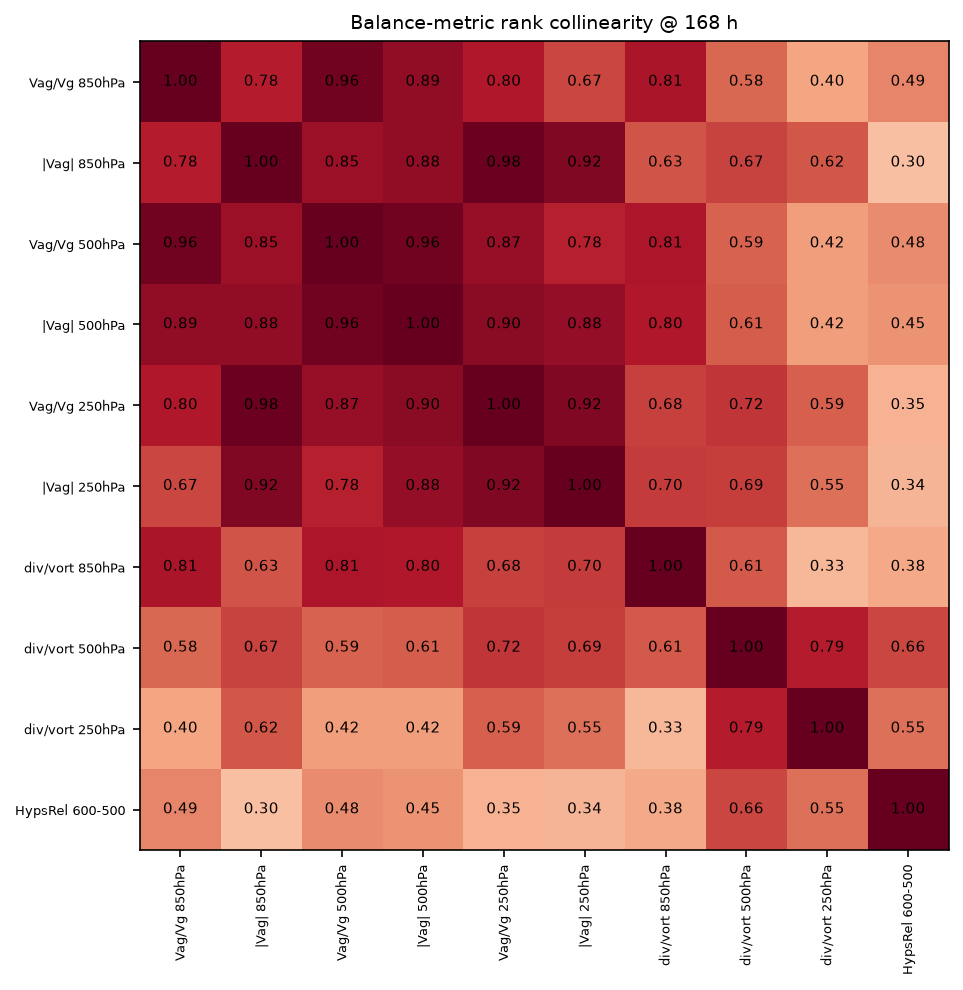

Values plotted in this chart, from the file beside it:
, Vag/Vg 850hPa, |Vag| 850hPa, Vag/Vg 500hPa, |Vag| 500hPa, Vag/Vg 250hPa, |Vag| 250hPa, div/vort 850hPa, div/vort 500hPa, div/vort 250hPa, HypsRel 600-500
Vag/Vg 850hPa, 1, 0.7842, 0.9614, 0.8895, 0.8000, 0.6684, 0.8140, 0.5772, 0.3965, 0.4912
|Vag| 850hPa, 0.7842, 1, 0.8544, 0.8842, 0.9807, 0.9228, 0.6316, 0.6719, 0.6175, 0.3018
Vag/Vg 500hPa, 0.9614, 0.8544, 1, 0.9649, 0.8719, 0.7754, 0.8088, 0.5912, 0.4175, 0.4754
|Vag| 500hPa, 0.8895, 0.8842, 0.9649, 1, 0.9018, 0.8807, 0.7982, 0.6070, 0.4175, 0.4526
Vag/Vg 250hPa, 0.8000, 0.9807, 0.8719, 0.9018, 1, 0.9246, 0.6842, 0.7158, 0.5947, 0.3456
|Vag| 250hPa, 0.6684, 0.9228, 0.7754, 0.8807, 0.9246, 1, 0.6982, 0.6947, 0.5544, 0.3386
div/vort 850hPa, 0.8140, 0.6316, 0.8088, 0.7982, 0.6842, 0.6982, 1, 0.6105, 0.3298, 0.3772
div/vort 500hPa, 0.5772, 0.6719, 0.5912, 0.6070, 0.7158, 0.6947, 0.6105, 1, 0.7860, 0.6649
div/vort 250hPa, 0.3965, 0.6175, 0.4175, 0.4175, 0.5947, 0.5544, 0.3298, 0.7860, 1, 0.5491
HypsRel 600-500, 0.4912, 0.3018, 0.4754, 0.4526, 0.3456, 0.3386, 0.3772, 0.6649, 0.5491, 1
